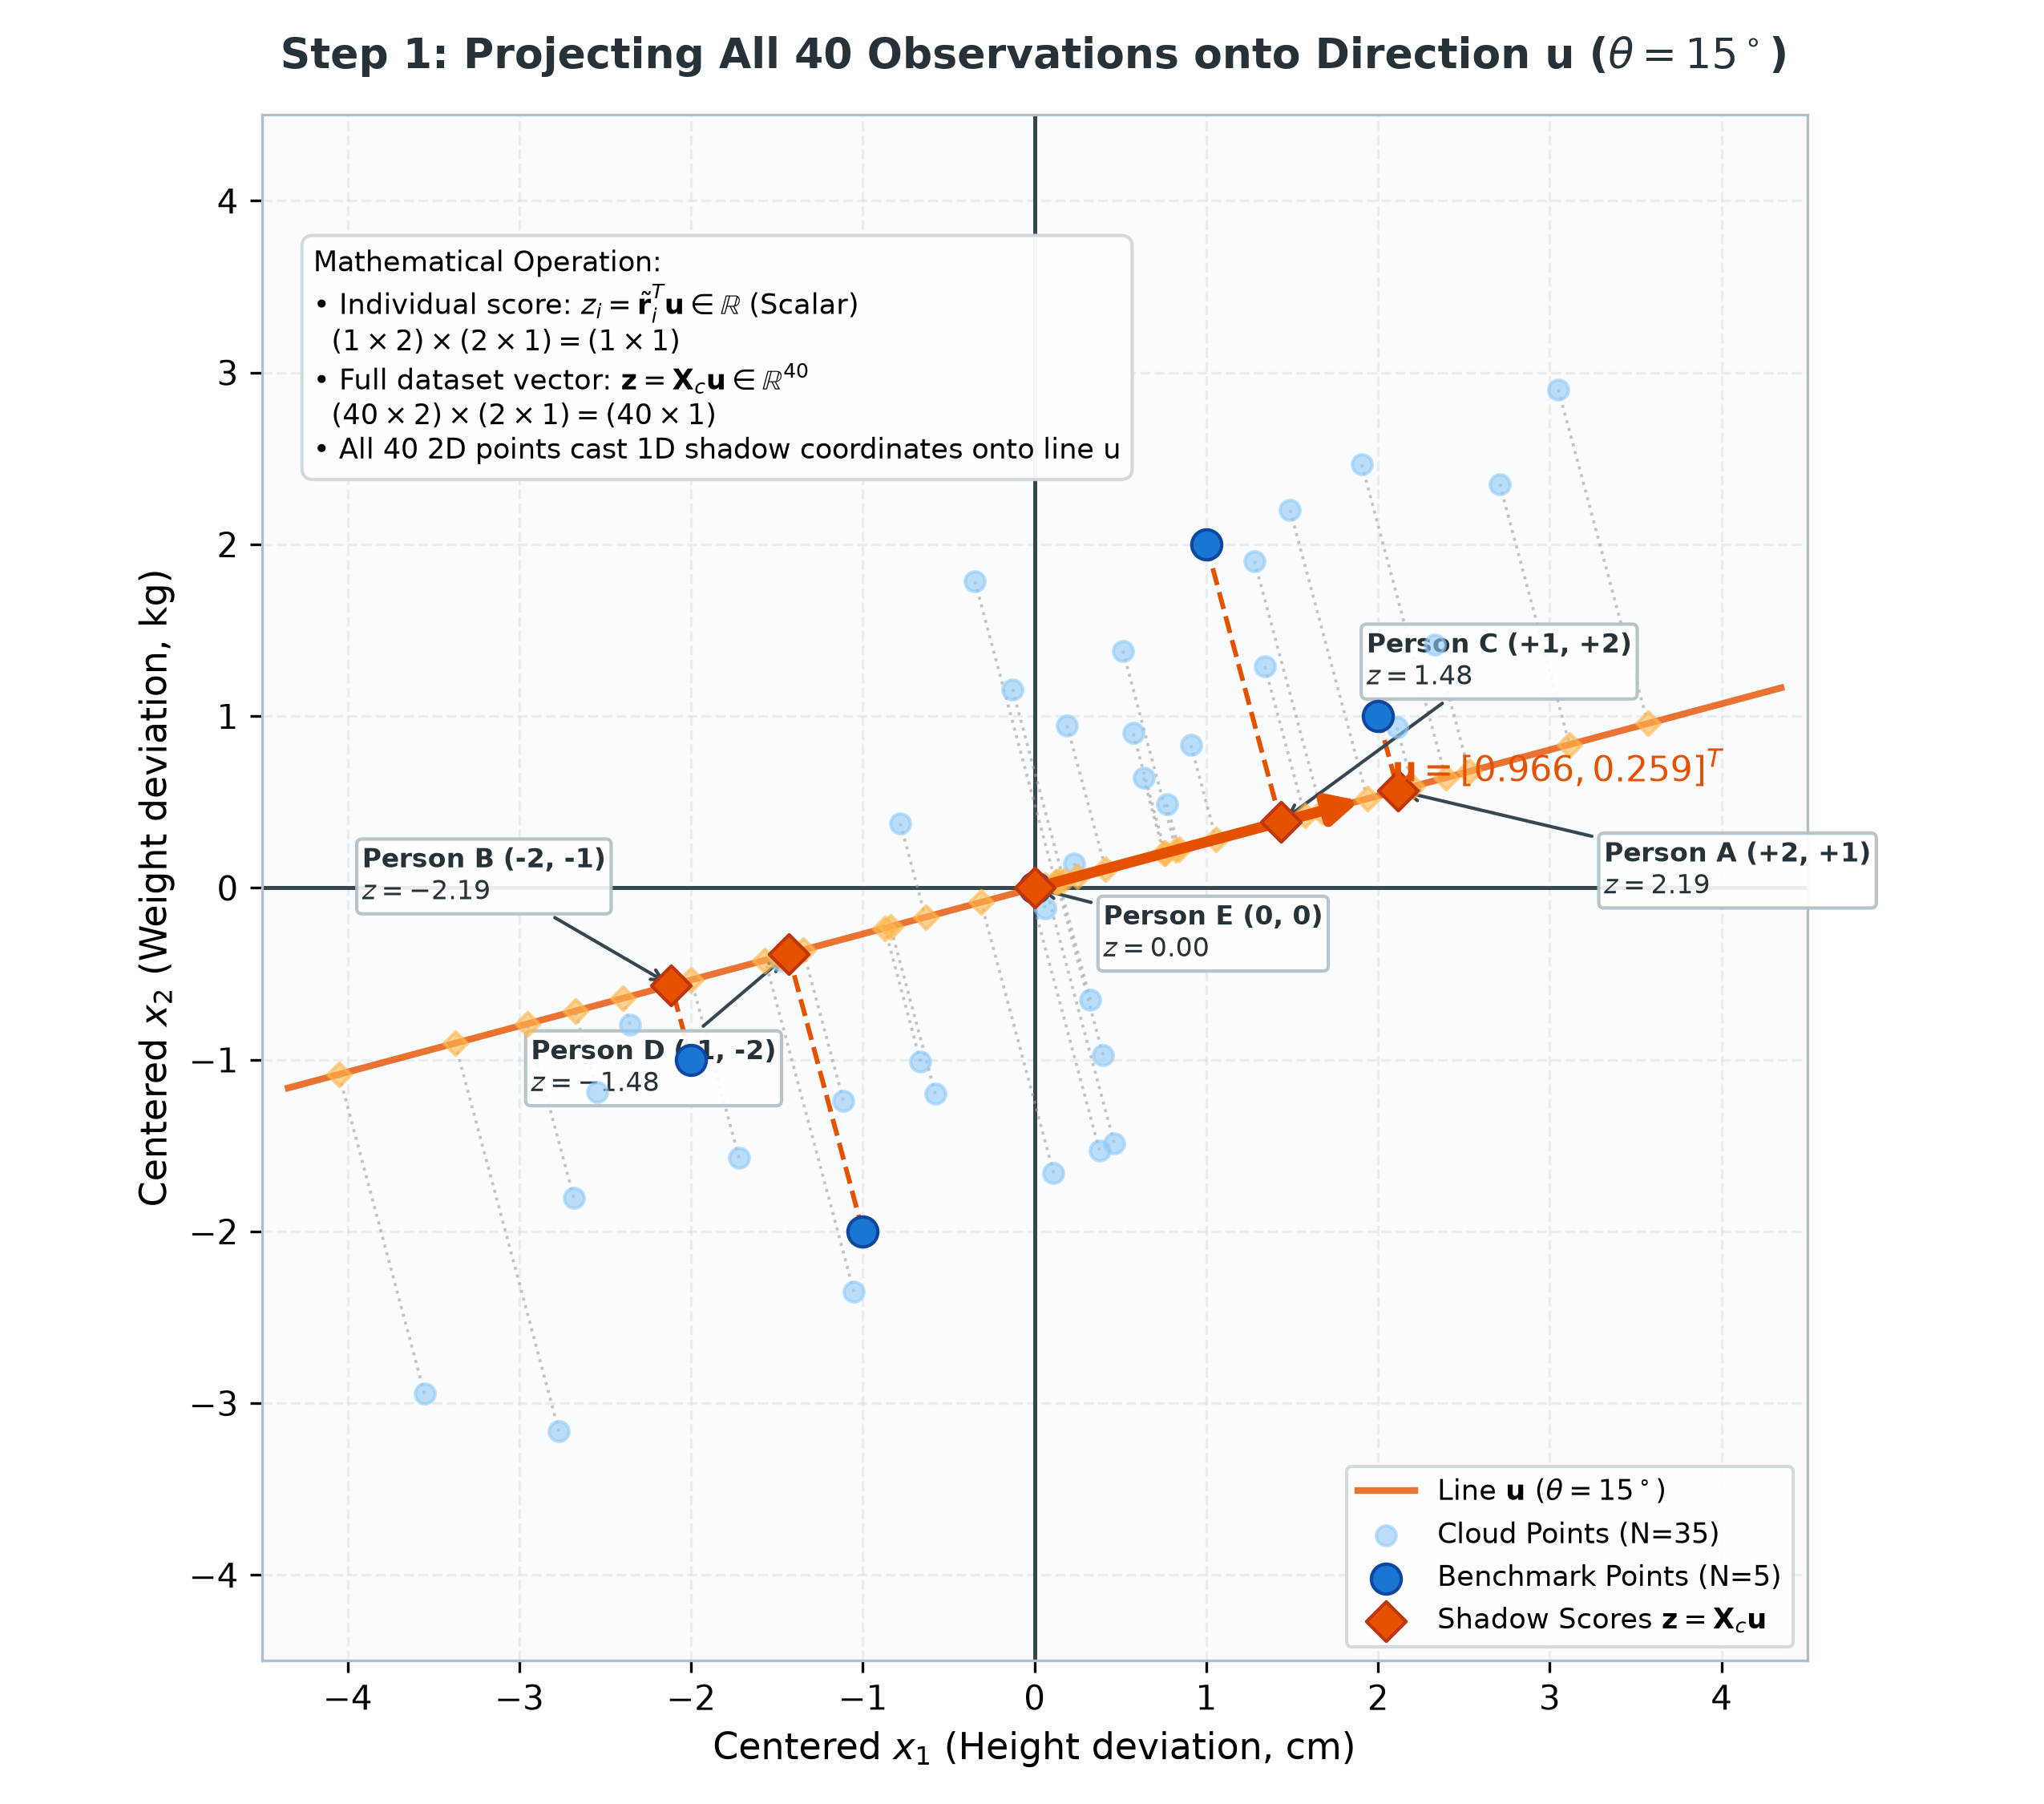

This figure's Python source:
"""
3_3_1_fig_step1_projection.py
Step 1 of the Variance Machine Derivation:
Projecting all N=40 observations onto an arbitrary test direction u (theta = 15°)
- Centered 2D space with 35 cloud points + 5 benchmark points
- Perpendicular drop lines from all 40 points to the line u
- Resulting 1D shadow coordinates z_i = r_tilde_i^T * u along line u
- Matrix operation: z = X_c * u in R^40
"""

import os
import sys
import matplotlib.pyplot as plt
import matplotlib.ticker as ticker
import numpy as np

assets_dir = os.path.dirname(os.path.abspath(__file__))
if assets_dir not in sys.path:
    sys.path.insert(0, assets_dir)
get_datasets = __import__("3_0_pca_data_helper").get_datasets

# Load exact 40-point dataset (Case 1: Positive Covariance)
X_pos, _, _ = get_datasets()
X_c = X_pos[:5]      # 5 benchmark points
cloud_c = X_pos[5:]  # 35 cloud points

# Test direction: theta = 15°
theta = np.radians(15.0)
u = np.array([np.cos(theta), np.sin(theta)])

# 1D shadow coordinates (scores): z = X @ u
z_bench = X_c @ u
pts_proj_bench = np.outer(z_bench, u)

z_cloud = cloud_c @ u
pts_proj_cloud = np.outer(z_cloud, u)

# Colors
COLOR_DATA = '#1976d2'     # Blue for benchmark points
COLOR_CLOUD = '#90caf9'    # Soft blue for cloud points
COLOR_U = '#e65100'        # Amber/Orange for direction line u
COLOR_DROP = '#9e9e9e'     # Grey for perpendicular drop lines

fig, ax = plt.subplots(figsize=(8.5, 7.5), dpi=300)
fig.patch.set_facecolor('#ffffff')
ax.set_facecolor('#fafbfc')

ax.axhline(0, color='#37474f', linewidth=1.2, zorder=2)
ax.axvline(0, color='#37474f', linewidth=1.2, zorder=2)
ax.xaxis.set_major_locator(ticker.MultipleLocator(1))
ax.yaxis.set_major_locator(ticker.MultipleLocator(1))
ax.grid(True, linestyle='--', alpha=0.4, color='#cfd8dc')
ax.set_aspect('equal')
for spine in ax.spines.values():
    spine.set_edgecolor('#b0bec5')

ax.set_title(r'Step 1: Projecting All 40 Observations onto Direction $\mathbf{u}$ ($\theta = 15^\circ$)',
             fontsize=12.5, fontweight='bold', pad=14, color='#263238')
ax.set_xlabel(r'Centered $x_1$ (Height deviation, cm)', fontsize=11)
ax.set_ylabel(r'Centered $x_2$ (Weight deviation, kg)', fontsize=11)
ax.set_xlim(-4.5, 4.5)
ax.set_ylim(-4.5, 4.5)

# Line of u
t_vals = np.linspace(-4.5, 4.5, 50)
ax.plot(t_vals * u[0], t_vals * u[1], color=COLOR_U, linestyle='-', linewidth=2.0, alpha=0.8,
        label=r'Line $\mathbf{u}$ ($\theta = 15^\circ$)')

# Arrow for unit vector u
ax.annotate('', xy=(u[0]*2.0, u[1]*2.0), xytext=(0, 0),
            arrowprops=dict(arrowstyle="-|>", color=COLOR_U, lw=3.2, mutation_scale=18), zorder=6)
ax.text(u[0]*2.0 + 0.15, u[1]*2.0 + 0.1, r'$\mathbf{u} = [0.966, 0.259]^T$',
        color=COLOR_U, fontweight='bold', fontsize=10.5, zorder=7)

# Drop lines for 35 cloud points
for pt, pt_p in zip(cloud_c, pts_proj_cloud):
    ax.plot([pt[0], pt_p[0]], [pt[1], pt_p[1]], color=COLOR_DROP, linestyle=':', linewidth=0.9, alpha=0.6, zorder=3)

# Drop lines for 5 benchmark points
for pt, pt_p in zip(X_c, pts_proj_bench):
    ax.plot([pt[0], pt_p[0]], [pt[1], pt_p[1]], color='#e65100', linestyle='--', linewidth=1.4, zorder=3)

# Scatter points: 35 cloud points
ax.scatter(cloud_c[:, 0], cloud_c[:, 1], color=COLOR_CLOUD, s=35, alpha=0.6, zorder=4, label='Cloud Points (N=35)')
ax.scatter(pts_proj_cloud[:, 0], pts_proj_cloud[:, 1], color='#ffb74d', s=25, marker='D', alpha=0.6, zorder=4)

# Scatter points: 5 benchmark points
ax.scatter(X_c[:, 0], X_c[:, 1], color=COLOR_DATA, s=80, edgecolor='#0d47a1', zorder=5, label='Benchmark Points (N=5)')
ax.scatter(pts_proj_bench[:, 0], pts_proj_bench[:, 1], color=COLOR_U, s=70, marker='D', edgecolor='#bf360c', zorder=6,
           label=r'Shadow Scores $\mathbf{z} = \mathbf{X}_c \mathbf{u}$')

# Benchmark callouts
labels = [
    ('Person A (+2, +1)', pts_proj_bench[0], (1.2, -0.6)),
    ('Person B (-2, -1)', pts_proj_bench[1], (-1.8, 0.5)),
    ('Person C (+1, +2)', pts_proj_bench[2], (0.5, 0.8)),
    ('Person D (-1, -2)', pts_proj_bench[3], (-1.5, -0.8)),
    ('Person E (0, 0)', pts_proj_bench[4], (0.4, -0.4))
]
for name, pt, offset in labels:
    ax.annotate(f"{name}\n$z = {pt[0]/u[0]:.2f}$", xy=(pt[0], pt[1]),
                xytext=(pt[0] + offset[0], pt[1] + offset[1]),
                arrowprops=dict(arrowstyle="->", color='#37474f', lw=1.0),
                fontsize=8.0, fontweight='bold', color='#263238',
                bbox=dict(boxstyle='round,pad=0.2', facecolor='#ffffff', edgecolor='#b0bec5', alpha=0.9))

# Mathematical annotation box
ax.text(-4.2, 2.5,
        "Mathematical Operation:\n"
        r"• Individual score: $z_i = \tilde{\mathbf{r}}_i^T \mathbf{u} \in \mathbb{R}$ (Scalar)" + "\n"
        r"  $(1 \times 2) \times (2 \times 1) = (1 \times 1)$" + "\n"
        r"• Full dataset vector: $\mathbf{z} = \mathbf{X}_c \mathbf{u} \in \mathbb{R}^{40}$" + "\n"
        r"  $(40 \times 2) \times (2 \times 1) = (40 \times 1)$" + "\n"
        "• All 40 2D points cast 1D shadow coordinates onto line u",
        fontsize=8.5, bbox=dict(boxstyle='round,pad=0.4', facecolor='#ffffff', edgecolor='#cfd8dc', alpha=0.95), zorder=8)

ax.legend(loc='lower right', frameon=True, framealpha=0.92, facecolor='#ffffff', edgecolor='#cfd8dc', fontsize=8.5)

plt.tight_layout()
png_path = os.path.join(assets_dir, '3_3_1_fig_step1_projection.png')
plt.savefig(png_path, dpi=300)
print(f"Saved {png_path} successfully.")

# Standalone HTML (Plotly)
html_content = f"""<!DOCTYPE html>
<html lang="en">
<head>
  <meta charset="UTF-8">
  <title>Figure 3.3a: Step 1 - Projecting All 40 Points onto Direction u</title>
  <script src="https://cdn.plot.ly/plotly-2.29.1.min.js"></script>
  <style>
    body {{
      font-family: -apple-system, BlinkMacSystemFont, "Segoe UI", Roboto, Helvetica, Arial, sans-serif;
      margin: 0; padding: 20px; background: #f8fafc; color: #1e293b;
    }}
    .container {{
      max-width: 900px; margin: 0 auto; background: #ffffff;
      border-radius: 12px; box-shadow: 0 4px 20px rgba(0,0,0,0.08); padding: 24px;
    }}
    h1 {{ font-size: 22px; margin-top: 0; color: #0f172a; }}
    p {{ line-height: 1.6; color: #475569; font-size: 14px; }}
    .chart {{ height: 600px; border: 1px solid #e2e8f0; border-radius: 8px; margin-top: 15px; }}
  </style>
</head>
<body>
  <div class="container">
    <h1>Figure 3.3a: Step 1 — Projecting All 40 Points onto Direction u</h1>
    <p>
      Each centered observation vector <b>r̃_i ∈ R²</b> drops perpendicularly onto the line <b>u</b> at θ = 15°.<br>
      The scalar dot product <b>z_i = r̃_iᵀ u</b> yields the 1D shadow coordinate. Stacking all 40 points gives the score vector <b>z = X_c u ∈ R⁴⁰</b>.
    </p>
    <div id="plot" class="chart"></div>
  </div>
  <script>
    const traceCloud = {{
      x: {cloud_c[:, 0].tolist()}, y: {cloud_c[:, 1].tolist()},
      mode: 'markers', marker: {{ color: '#90caf9', size: 7, opacity: 0.6 }}, name: 'Cloud Points (N=35)'
    }};
    const traceData = {{
      x: {X_c[:, 0].tolist()}, y: {X_c[:, 1].tolist()},
      mode: 'markers', marker: {{ color: '#1976d2', size: 10 }}, name: 'Benchmark Points (N=5)'
    }};
    const traceProjCloud = {{
      x: {pts_proj_cloud[:, 0].tolist()}, y: {pts_proj_cloud[:, 1].tolist()},
      mode: 'markers', marker: {{ color: '#ffb74d', size: 6, symbol: 'diamond', opacity: 0.7 }}, name: 'Cloud Shadows'
    }};
    const traceProjBench = {{
      x: {pts_proj_bench[:, 0].tolist()}, y: {pts_proj_bench[:, 1].tolist()},
      mode: 'markers', marker: {{ color: '#e65100', size: 9, symbol: 'diamond' }}, name: 'Benchmark Shadows (z = X_c u)'
    }};
    const traceLineU = {{
      x: [-4.5 * u[0], 4.5 * u[0]], y: [-4.5 * u[1], 4.5 * u[1]],
      mode: 'lines', line: {{ color: '#e65100', width: 2.5 }}, name: 'Line u (15°)'
    }};

    Plotly.newPlot('plot', [traceCloud, traceData, traceProjCloud, traceProjBench, traceLineU], {{
      title: 'Step 1: All 40 Observations Projected onto Direction u (θ = 15°)',
      xaxis: {{ range: [-4.5, 4.5], dtick: 1, zeroline: true, zerolinecolor: '#334155', scaleanchor: 'y', title: 'Centered x₁ (Height deviation)' }},
      yaxis: {{ range: [-4.5, 4.5], dtick: 1, zeroline: true, zerolinecolor: '#334155', title: 'Centered x₂ (Weight deviation)' }},
      margin: {{ l: 50, r: 30, b: 50, t: 50 }}, showlegend: true, legend: {{ x: 0.7, y: 0.15 }}
    }}, {{responsive: true}});
  </script>
</body>
</html>
"""

html_path = os.path.join(assets_dir, '3_3_1_fig_step1_projection.html')
with open(html_path, 'w') as f:
    f.write(html_content)
print(f"Saved {html_path} successfully.")
